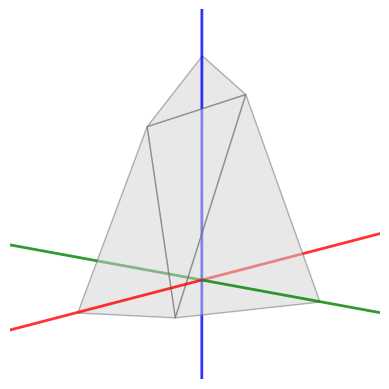

Reproduce this figure in Python. (Note: this script raises an exception after producing the figure.)
import matplotlib.pyplot as plt
from mpl_toolkits.mplot3d.art3d import Poly3DCollection
import numpy as np

from typing import List, Tuple

import os

REPORT_PTH = R"../report"
IMAGES_PTH = R"../report/images"

# var2
VERTICES = [
    (5, 3, 0),      # v1
    (3, 0, 6),      # v2
    (0, 2, 7),      # v3 
    (33/5, 0, 0),   # v4
    (0, 171/32, 0), # v5
    (0, 0, 107/13), # v6 
]

QUADRANTS = [
    (1, 1, 1),    # 1
    (-1, 1, 1),   # 2
    (1, -1, 1),   # 3
    (1, 1, -1),   # 4
    (-1, -1, 1),  # 5
    (-1, 1, -1),  # 6
    (1, -1, -1),  # 7
    (-1, -1, -1)  # 8
]

ALL_QUADRANTS_INDICES = list(range(8))

FACETS = [
    (1, 2, 3),
    (1, 2, 4), 
    (1, 3, 5),
    (2, 3, 6)
]

POINTS = [
    (7, -6, 9), # a
    (-6, 6, 7)  # b
]

CENTROID = np.array([0, 0, 0], dtype=np.float32)

class Vec3:
    def __init__(self, vec: Tuple[int|float]):
        self.x = vec[0]
        self.y = vec[1]
        self.z = vec[2]
    
    def to_list(self) -> List:
        return [self.x, self.y, self.z]
    
    def to_numpy(self) -> np.ndarray:
        return np.array([self.x, self.y, self.z], dtype=np.float32)

class Plane:
    def __init__(self, normal: Vec3, intercept: float):
        self.normal = normal
        self.d = intercept
    
    def __call__(self, v: Vec3) -> float:
        return np.dot(self.normal.to_numpy(), v.to_numpy()) + self.d
    
class Facet:
    def __init__(self, points: Tuple[Vec3], plane: Plane, biorthogonal: Tuple[Vec3]):
        self.points       = points
        self.plane        = plane
        self.biorthogonal = biorthogonal
    
class Quadrant:
    def __init__(self, facets: List[Facet]):
        self.facets = facets

class W:
    def __init__(self, initial_vertices:List = VERTICES):
        self.base_vertices: List = initial_vertices
        
        self.facets:    List[Facet]       = []
        self.quadrants: List[Quadrant]    = []
        self.vertices:  List[Vec3]        = []
        self.planes:    List[Plane]       = []
        self.projected_points: List[np.ndarray] = []
         
        self.__create_W()
        self.__project_points()
    
        
    def __create_W(self) -> None:
        for signs in QUADRANTS:
            s1, s2, s3 = signs
            
            vertices = [Vec3((s1 * v[0], s2 * v[1], s3 * v[2])) for v in self.base_vertices]
            
            facets = []
            for f in FACETS:
                points = (vertices[f[0] - 1], vertices[f[1] - 1], vertices[f[2] - 1])
                v1 = points[1].to_numpy() - points[0].to_numpy()
                v2 = points[2].to_numpy() - points[0].to_numpy()
                normal = np.cross(v1, v2)
                
                check_vec = CENTROID - points[0].to_numpy()
                
                normal = -normal if np.dot(normal, check_vec) > 0 else normal 
                
                unit_normal = normal / np.linalg.norm(normal)
                intercept = -np.dot(unit_normal, points[0].to_numpy())
                plane = Plane(unit_normal, intercept)
                biorthogonal = self.__calc_biorthogonal(points)
                facets.append(Facet(points, plane, biorthogonal))
                
            self.facets.extend(facets)
            self.quadrants.append(Quadrant(facets))
            self.vertices.extend(vertices)
    
    def draw_W(self, quadrants_indices=ALL_QUADRANTS_INDICES, 
               render_normals=True, 
               render_planes=True, 
               render_points=True, 
               render_cones=False,
               render_axis=True,
               origin_proj=False,
               proj=False,
               plot=True) -> plt.Axes:
        fig = plt.figure()
        ax  = plt.axes(projection="3d")
        
        if render_axis:
            self.__draw_axis(ax)
                    
        for i, q in enumerate(self.quadrants):
            if i in quadrants_indices:
                for f in q.facets:
                    verts = [p.to_list() for p in f.points]
                    poly = Poly3DCollection([verts], alpha=0.5)
                    poly.set_edgecolor("dimgray")
                    poly.set_facecolor("lightgray")
                    ax.add_collection3d(poly)
            
                    verts = np.array(verts)
        
        if render_normals:
            self.__draw_normals(ax, quadrants_indices)
        if render_planes:
            self.__draw_planes(ax, [0], [0])
        if render_cones:
            self.__draw_cone(ax, [0], [0])
        
        if render_points:
            points = np.array(POINTS)
            ax.scatter(*points[0], c="red", s=25)
            ax.scatter(*points[1], c="blue", s=25)
            ax.text(*points[0] + 0.5, "a", color="red", fontsize=12)
            ax.text(*points[1] + 0.5, "b", color="blue", fontsize=12)

            if proj:
                self.__draw_projections(ax, origin=origin_proj)
                
        ax.set_aspect('equal')
        ax.axis("off")
        if plot:
            plt.show()
        else:
            return ax
        
    def __draw_cone(self, ax: plt.Axes, quadrants: List, facets: List) -> None:
        for i, q in enumerate(self.quadrants):
            if i in quadrants:
                for j, f in enumerate(q.facets):
                    if j in facets:
                        v1, v2, v3 = [v.to_numpy() for v in f.points]
                        b1, b2, b3 = [b.to_numpy() for b in f.biorthogonal]
                        
                        ax.quiver(*CENTROID, *v1, color="black", linewidth=2, arrow_length_ratio=0.05)
                        ax.quiver(*CENTROID, *v2, color="black", linewidth=2, arrow_length_ratio=0.05)
                        ax.quiver(*CENTROID, *v3, color="black", linewidth=2, arrow_length_ratio=0.05)
                        
                        p = np.array(POINTS[0])
                        
                        mat = np.vstack([b1, b2, b3])
                        a_star = np.dot(mat, p)

                        ax.scatter(*a_star, c="green")
                        ax.text(*a_star + 0.5, s="a*", color="red", fontsize=12)
                        
                        ax.quiver(*CENTROID, *b1 * 10, color="red", linewidth=2, arrow_length_ratio=0.05)
                        ax.quiver(*CENTROID, *b2 * 10, color="red", linewidth=2, arrow_length_ratio=0.05)
                        ax.quiver(*CENTROID, *b3 * 10, color="red", linewidth=2, arrow_length_ratio=0.05)

    def __project_points(self) -> None:
        a_translation, b_translation = self.__translate_points()
        
        a = np.array(POINTS[0])
        a_translated = a_translation * a
        
        b = np.array(POINTS[1])
        b_translated = b_translation * b
        
        for f in self.quadrants[0].facets:
            b1, b2, b3 = [b.to_numpy() for b in f.biorthogonal]
            
            mat = np.vstack([b1, b2, b3])
            a_star = np.dot(mat, a_translated)
            b_star = np.dot(mat, b_translated)
            self.projected_points.append((a_star, b_star))
            
    def __translate_points(self) -> Tuple[np.ndarray]:
        a_translation = np.array([-1 if v < 0 else 1 for v in POINTS[0]])
        b_translation = np.array([-1 if v < 0 else 1 for v in POINTS[1]])
        
        return (a_translation, b_translation)
        
    def __calc_biorthogonal(self, basis: np.ndarray) -> Tuple[Vec3]:
        v1, v2, v3 = [v.to_numpy() for v in basis]
        b1 = np.cross(v2, v3)
        b2 = np.cross(v1, v3)
        b3 = np.cross(v1, v2)
        
        b1 = b1 / np.dot(b1, v1)
        b2 = b2 / np.dot(b2, v2)
        b3 = b3 / np.dot(b3, v3)
        
        return (Vec3((b1[0], b1[1], b1[2])), 
                Vec3((b2[0], b2[1], b2[2])), 
                Vec3((b3[0], b3[1], b3[2])))
    
    def __draw_projections(self, ax: plt.Axes, origin: bool = False) -> None:
        proj  = []
        trans = []
        found_face_vertices = []
        
        a_translation, b_translation = self.__translate_points()
        
        for i, p in enumerate(self.projected_points):
            a, b = p
            if all([True if v > 0 else False for v in a]):
                proj.append(a)
                trans.append(0)
                found_face_vertices.append(self.quadrants[0].facets[i].points) 
            if all([True if v > 0 else False for v in b]):
                proj.append(b)
                trans.append(1)
                found_face_vertices.append(self.quadrants[0].facets[i].points)
        
        a_ind = 0 if trans[0] == 0 else 1
        b_ind = 1 - a_ind
        a, b = [np.array(v) for v in POINTS]
        if not origin:
            a = a * a_translation
            b = b * b_translation
            
            bary_a = proj[a_ind] / np.sum(proj[a_ind])
            bary_b = proj[b_ind] / np.sum(proj[b_ind])
            
            v1, v2, v3 = [v.to_numpy() for v in found_face_vertices[a_ind]]
            projected_a = bary_a[0] * v1 + bary_a[1] * v2 + bary_a[2] * v3
            v1, v2, v3 = [v.to_numpy() for v in found_face_vertices[b_ind]]
            projected_b = bary_b[0] * v1 + bary_b[1] * v2 + bary_b[2] * v3
 
            ax.scatter(*projected_a, c="red")
            ax.text(*projected_a + 0.5, "a*", fontsize=12, c="red")
            ax.scatter(*projected_b, c="blue")
            ax.text(*projected_b + 1.5, "b*", fontsize=12, c="blue")
            
            ax.quiver(*projected_a, *a - projected_a, color="black", linewidth=2, arrow_length_ratio=0.0, alpha=0.8)
            ax.scatter(*a, c="red")
            ax.text(*a + 0.5, "~a", fontsize=12, c="red")

            ax.quiver(*projected_b, *b - projected_b, color="black", linewidth=2, arrow_length_ratio=0.0, alpha=0.8)
            ax.scatter(*b, c="blue")
            ax.text(*b + 0.5, "~b", fontsize=12, c="blue")
        else:
            bary_a = proj[a_ind] / np.sum(proj[a_ind])
            bary_b = proj[b_ind] / np.sum(proj[b_ind])
            
            v1, v2, v3 = [v.to_numpy() * a_translation for v in found_face_vertices[a_ind]]
            projected_a = bary_a[0] * v1 + bary_a[1] * v2 + bary_a[2] * v3
            v1, v2, v3 = [v.to_numpy() * b_translation for v in found_face_vertices[b_ind]]
            projected_b = bary_b[0] * v1 + bary_b[1] * v2 + bary_b[2] * v3
            
            ax.scatter(*projected_a, c="red")
            ax.text(*projected_a + 0.5, "a*", fontsize=12, c="red")
            ax.scatter(*projected_b, c="blue")
            ax.text(*projected_b + 1.5, "b*", fontsize=12, c="blue")
            
            ax.quiver(*projected_a, *a - projected_a, color="black", linewidth=2, arrow_length_ratio=0.0, alpha=0.8)
            ax.quiver(*projected_b, *b - projected_b, color="black", linewidth=2, arrow_length_ratio=0.0, alpha=0.8)
             
    def __draw_axis(self, ax: plt.Axes, label_axis=False) -> None:
        axis_length = 20
        colors = ['red', 'green', 'blue']
        labels = ['X', 'Y', 'Z']
        
        for i in range(3):
            direction = [0, 0, 0]
            direction[i] = axis_length
            neg_direction = [-d for d in direction]
            ax.quiver(*CENTROID, *neg_direction, color=colors[i], linewidth=2, arrow_length_ratio=0.0, alpha=0.8)
            
            ax.quiver(*CENTROID, *direction, color=colors[i], linewidth=2, arrow_length_ratio=0.1, alpha=0.8)
            
            if label_axis:
                label_pos = [0, 0, 0]
                label_pos[i] = axis_length * 1.1
                ax.text(*label_pos, labels[i], color=colors[i], fontsize=24, fontweight='bold')
        
    def __draw_normals(self, ax: plt.Axes, quadrants=ALL_QUADRANTS_INDICES) -> None:
        normals = []
        for idx, q in enumerate(self.quadrants):
            if idx in quadrants:
                for f in q.facets:
                    normal = f.plane.normal
                    center = np.mean([p.to_numpy() for p in f.points], axis=0)
                    
                    normals.append((normal, center))
        
        centers = np.array([n[1] for n in normals])
        vectors = np.array([n[0] for n in normals])
        
        ax.quiver(
            centers[:, 0], centers[:, 1], centers[:, 2],
            vectors[:, 0], vectors[:, 1], vectors[:, 2],
            length=1.0,
            color="black",
            arrow_length_ratio=0.5,
            linewidth=2
        )
         
    def __draw_planes(self, ax: plt.Axes, quadrants=ALL_QUADRANTS_INDICES, facets=None) -> None:
        q_counter = 0
        f_counter = 0
        for q in self.quadrants:
            if q_counter in quadrants:
                for f in q.facets:
                    if facets is None or f_counter in facets:
                        nx, ny, nz = f.plane.normal
                        d = f.plane.d
                        
                        x = np.linspace(-10, 10, 20)
                        y = np.linspace(-10, 10, 20)
                        X, Y = np.meshgrid(x, y)
                        
                        Z = -(nx * X + ny * Y + d) / nz
                        ax.plot_surface(X, Y, Z, color="gray", alpha=0.5)
                        f_counter += 1
                q_counter += 1

    def dump_tex_tables(self, pth: str) -> None:
        pth2vertices  = os.path.join(pth, "vertices.tex")
        pth2allvertices  = os.path.join(pth, "all_vertices.tex")
        pth2uniquevertices  = os.path.join(pth, "uniq_vertices.tex")
        pth2facets = os.path.join(pth, "facets.tex")
        pth2quadrants = os.path.join(pth, "quadrants.tex")
        pth2proj = os.path.join(pth, "proj.tex")
        
        self.__dump_base_vertices(pth2vertices)
        self.__dump_all_vertices(pth2allvertices)
        self.__dump_unique_vertices(pth2uniquevertices)
        self.__dump_facets(pth2facets)
        self.__dump_proj(pth2proj)
    
    def __dump_base_vertices(self, pth: str) -> None:
        with open(pth, 'w+', encoding='utf-8') as f:
            f.write(r'\begin{table}[h]' + '\n')
            f.write(r'    \centering' + '\n')
            f.write(r'    \begin{tabular}{c||ccc}' + '\n')
            f.write(r'        \toprule' + '\n')
            f.write(r'        \textbf{№} & \textbf{$x$} & \textbf{$y$} & \textbf{$z$} \\'+ '\n')
            f.write(r'        \midrule' + '\n')
            
            for i, row in enumerate(self.base_vertices, 1):
                x, y, z = row
                x = r"$\frac{33}{5}$" if abs(float(x) - float(33/5)) < 1e-9 else x
                y = r"$\frac{171}{32}$" if abs(float(y) - float(171/32)) < 1e-9 else y
                z = r"$\frac{107}{13}$" if abs(float(z) - float(107/13)) < 1e-9 else z
                line = f"        {i} & {x} & {y} & {z} \\\\\n"
                f.write(line)
            
            f.write(r'        \bottomrule' + '\n')
            f.write(r'    \end{tabular}' + '\n')
            f.write(r'    \caption{Вершины первого квадранта}' + '\n')
            f.write(r'\end{table}' + '\n')
    
    def __fraction_format(self, value: float, numerator:int = 33, denominator:int = 5, tol: float = 1e-9) -> str:
        target = numerator / denominator
        if abs(value - target) < tol:
            return r"$\frac{" + str(numerator) + "}{" + str(denominator) + "}$"
        elif abs(value + target) < tol:
            return r"$-\frac{" + str(numerator) + "}{" + str(denominator) + "}$"
        return str(value)
        
    def __dump_all_vertices(self, pth: str) -> None:
        with open(pth, 'w+', encoding='utf-8') as f:
            f.write(r'\begin{table}[h]' + '\n')
            f.write(r'    \centering' + '\n')
            l = 0
            r = 16
            for i in range(1, 4):
                f.write(r'    \begin{subtable}{0.3\textwidth}' + '\n')
                f.write(r'        \centering' + '\n')
                f.write(r'        \begin{tabular}{c||ccc}' + '\n')
                f.write(r'            \toprule' + '\n')
                f.write(r'            \textbf{№} & \textbf{$x$} & \textbf{$y$} & \textbf{$z$} \\'+ '\n')
                f.write(r'            \midrule' + '\n') 
                
                for j in range(l, r, 1):
                    v = self.vertices[j]
                    
                    x = self.__fraction_format(v.x, 33, 5)
                    y = self.__fraction_format(v.y, 171, 32)
                    z = self.__fraction_format(v.z, 107, 13)
                    
                    row = f"            {j + 1} & {x} & {y} & {z} \\\\\n"
                    f.write(row)
                
                f.write(r"        \end{tabular}" + "\n")
                f.write(r"    \end{subtable}" + "\n")
                if j != 3:
                    f.write(r"    \hfill" + "\n")

                l += 16
                r += 16
            f.write(r"    \caption{Все вершины многогранника}" + "\n")
            f.write(r"\end{table}" + "\n")
            
    def __dump_unique_vertices(self, pth: str) -> None:
        unique_vertices = []
        seen_coords = set()
        
        for v in self.vertices:
            x = self.__fraction_format(v.x, 33, 5)
            y = self.__fraction_format(v.y, 171, 32)
            z = self.__fraction_format(v.z, 107, 13)
            
            if (x, y, z) not in seen_coords:
                seen_coords.add((x, y, z))
                unique_vertices.append((x, y, z))

        mid_point = len(unique_vertices) // 2
        parts = [unique_vertices[:mid_point], unique_vertices[mid_point:]]

        with open(pth, 'w+', encoding='utf-8') as f:
            f.write(r'\begin{table}[h]' + '\n')
            f.write(r'    \centering' + '\n')

            for i, part in enumerate(parts):
                if not part and i > 0:
                    continue

                f.write(r'    \begin{subtable}{0.45\textwidth}' + '\n')
                f.write(r'        \centering' + '\n')
                f.write(r'        \begin{tabular}{c||ccc}' + '\n')
                f.write(r'            \toprule' + '\n')
                f.write(r'            \textbf{№} & \textbf{$x$} & \textbf{$y$} & \textbf{$z$} \\'+ '\n')
                f.write(r'            \midrule' + '\n') 
                
                start_num = 0 if i == 0 else mid_point

                for k, (x, y, z) in enumerate(part):
                    row_num = start_num + k + 1
                    f.write(f"            {row_num} & {x} & {y} & {z} \\\\\n")
                
                f.write(r'            \bottomrule' + '\n')
                f.write(r'        \end{tabular}' + '\n')
                f.write(r'    \end{subtable}' + '\n')

            f.write(r'    \caption{Уникальные вершины многогранника}' + '\n')
            f.write(r'\end{table}' + '\n')
   
    def __dump_facets(self, pth: str) -> None:
        with open(pth, 'w+', encoding='utf-8') as f:
            f.write(r'\begin{table}[h]' + '\n')
            f.write(r'    \centering' + '\n')
            f.write(r'    \begin{subtable}{0.45\textwidth}' + '\n')
            f.write(r'        \centering' + '\n')
            f.write(r'        \begin{tabular}{c||ccc}' + '\n')
            f.write(r'            \toprule' + '\n')
            f.write(r'            \textbf{№} & \textbf{$v_1$} & \textbf{$v_2$} & \textbf{$v_3$} \\'+ '\n')
            f.write(r'            \midrule' + '\n') 
            for idx, part in enumerate(FACETS, start=1):
                i, j, k = part
                f.write(f"            {idx} & {i} & {j} & {k} \\\\\n")
                
            f.write(r'            \bottomrule' + '\n')
            f.write(r'        \end{tabular}' + '\n')
            f.write(r'    \end{subtable}' + '\n')
            f.write(r'    \caption{Правила построения граней в квадрантах}' + '\n')
            f.write(r'\end{table}' + '\n')

    def __dump_proj(self, pth: str) -> None:
        with open(pth, "w+", encoding='utf-8') as f:
            f.write(r'\begin{table}[h]' + '\n')
            f.write(r'    \centering' + '\n')
            f.write(r'    \begin{subtable}{0.45\textwidth}' + '\n')
            f.write(r'        \centering' + '\n')
            f.write(r'        \begin{tabular}{c||cccc}' + '\n')
            f.write(r'            \toprule' + '\n')
            f.write(r'            \textbf{Грань} & \textbf{$x_1$} & \textbf{$x_2$} & \textbf{$x_3$} & \textbf{$\lambda$} \\'+ '\n')
            f.write(r'            \midrule' + '\n') 
            
            a, b = [np.array(p) for p in POINTS]
            a_translation, b_translation = self.__translate_points()
            a = a * a_translation
            b = b * b_translation
            
            for i, (p1, p2) in enumerate(self.projected_points):
                basis = [p.to_numpy() for p in self.facets[i].points]
                
                bary_a = p1 / np.sum(p1)
                bary_b = p2 / np.sum(p2)
                
                projected_a = bary_a[0] * basis[0] + bary_a[1] * basis[1] + bary_a[2] * basis[2] 
                projected_b = bary_b[0] * basis[0] + bary_b[1] * basis[1] + bary_b[2] * basis[2]
                
                x, y, z = p1
                x1, y1, z1 = p2
                
                valid_a = all(v > 0 for v in p1)
                valid_b = all(v > 0 for v in p2)
                
                row_color_a = r'\rowcolor{green!20}' if valid_a else ''
                row_color_b = r'\rowcolor{green!20}' if valid_b else ''
                
                f.write(f"            {row_color_a}\n")
                f.write(f"            $a_{{{i+1}}}$ & {x:.2f} & {y:.2f} & {z:.2f} & {np.sum(p1):.2f} \\\\\n")
                
                f.write(f"            {row_color_b}\n")
                f.write(f"            $b_{{{i+1}}}$ & {x1:.2f} & {y1:.2f} & {z1:.2f} & {np.sum(p1):.2f} \\\\\n")
                
                f.write(r'            \midrule' + '\n')
                    
            f.write(r'            \bottomrule' + '\n')
            f.write(r'        \end{tabular}' + '\n')
            f.write(r'    \end{subtable}' + '\n')
            f.write(r'    \caption{Точки в биортогональном базисе в первом квадранте}' + '\n')
            f.write(r'\end{table}' + '\n')
            
def generate_tex(cover: W) -> None:
    
    ax = cover.draw_W(quadrants_indices=[0], render_normals=False, render_planes=False, render_points=False, plot=False)
    
    ax.view_init(10, 40, 0)
    plt.savefig(os.path.join(IMAGES_PTH, "quadrant1.png"), dpi=1000, bbox_inches='tight')
    
    ax = cover.draw_W(render_normals=False, render_planes=False, render_points=False, plot=False)
    ax.view_init(25, 35, 0)
    
    ax = cover.draw_W(render_normals=True, render_planes=False, render_points=False, plot=False)
    ax.view_init(0, 45, 0)
    plt.savefig(os.path.join(IMAGES_PTH, "polytope-normals.png"), dpi=1000, bbox_inches='tight')
    
    ax = cover.draw_W(render_normals=True, render_planes=True, render_points=False, plot=False)
    ax.view_init(10, 135, 0)
    ax.set_xlim(0, 15)
    ax.set_ylim(0, 15)
    ax.set_zlim(0, 15)
    plt.savefig(os.path.join(IMAGES_PTH, "polytope-plane.png"), dpi=1000, bbox_inches='tight')
    
    ax = cover.draw_W(quadrants_indices=ALL_QUADRANTS_INDICES, render_points=True, render_cones=True, render_axis=False, render_planes=False, render_normals=False, plot=False)
    ax.view_init(20, 70, 0)
    plt.savefig(os.path.join(IMAGES_PTH, "polytope-cone.png"), dpi=1000, bbox_inches='tight')
    
    ax = cover.draw_W(quadrants_indices=ALL_QUADRANTS_INDICES, proj=True, render_points=True, render_cones=False, render_axis=True, render_planes=False, render_normals=False, plot=False)
    ax.view_init(20, -20, 0)
    plt.savefig(os.path.join(IMAGES_PTH, "polytope-posproj.png"), dpi=1000, bbox_inches='tight')
    
    ax = cover.draw_W(quadrants_indices=ALL_QUADRANTS_INDICES, proj=True, origin_proj=True, render_points=True, render_cones=False, render_axis=True, render_planes=False, render_normals=False, plot=False)
    ax.view_init(20, 25, 0)
    plt.savefig(os.path.join(IMAGES_PTH, "polytope-originproj.png"), dpi=1000, bbox_inches='tight')
    
    cover.dump_tex_tables(REPORT_PTH)
    
def main() -> None:
    cover = W()
    generate_tex(cover)
    
    # cover.draw_W(render_normals=False, render_planes=False)


if __name__ == "__main__":
    main()
